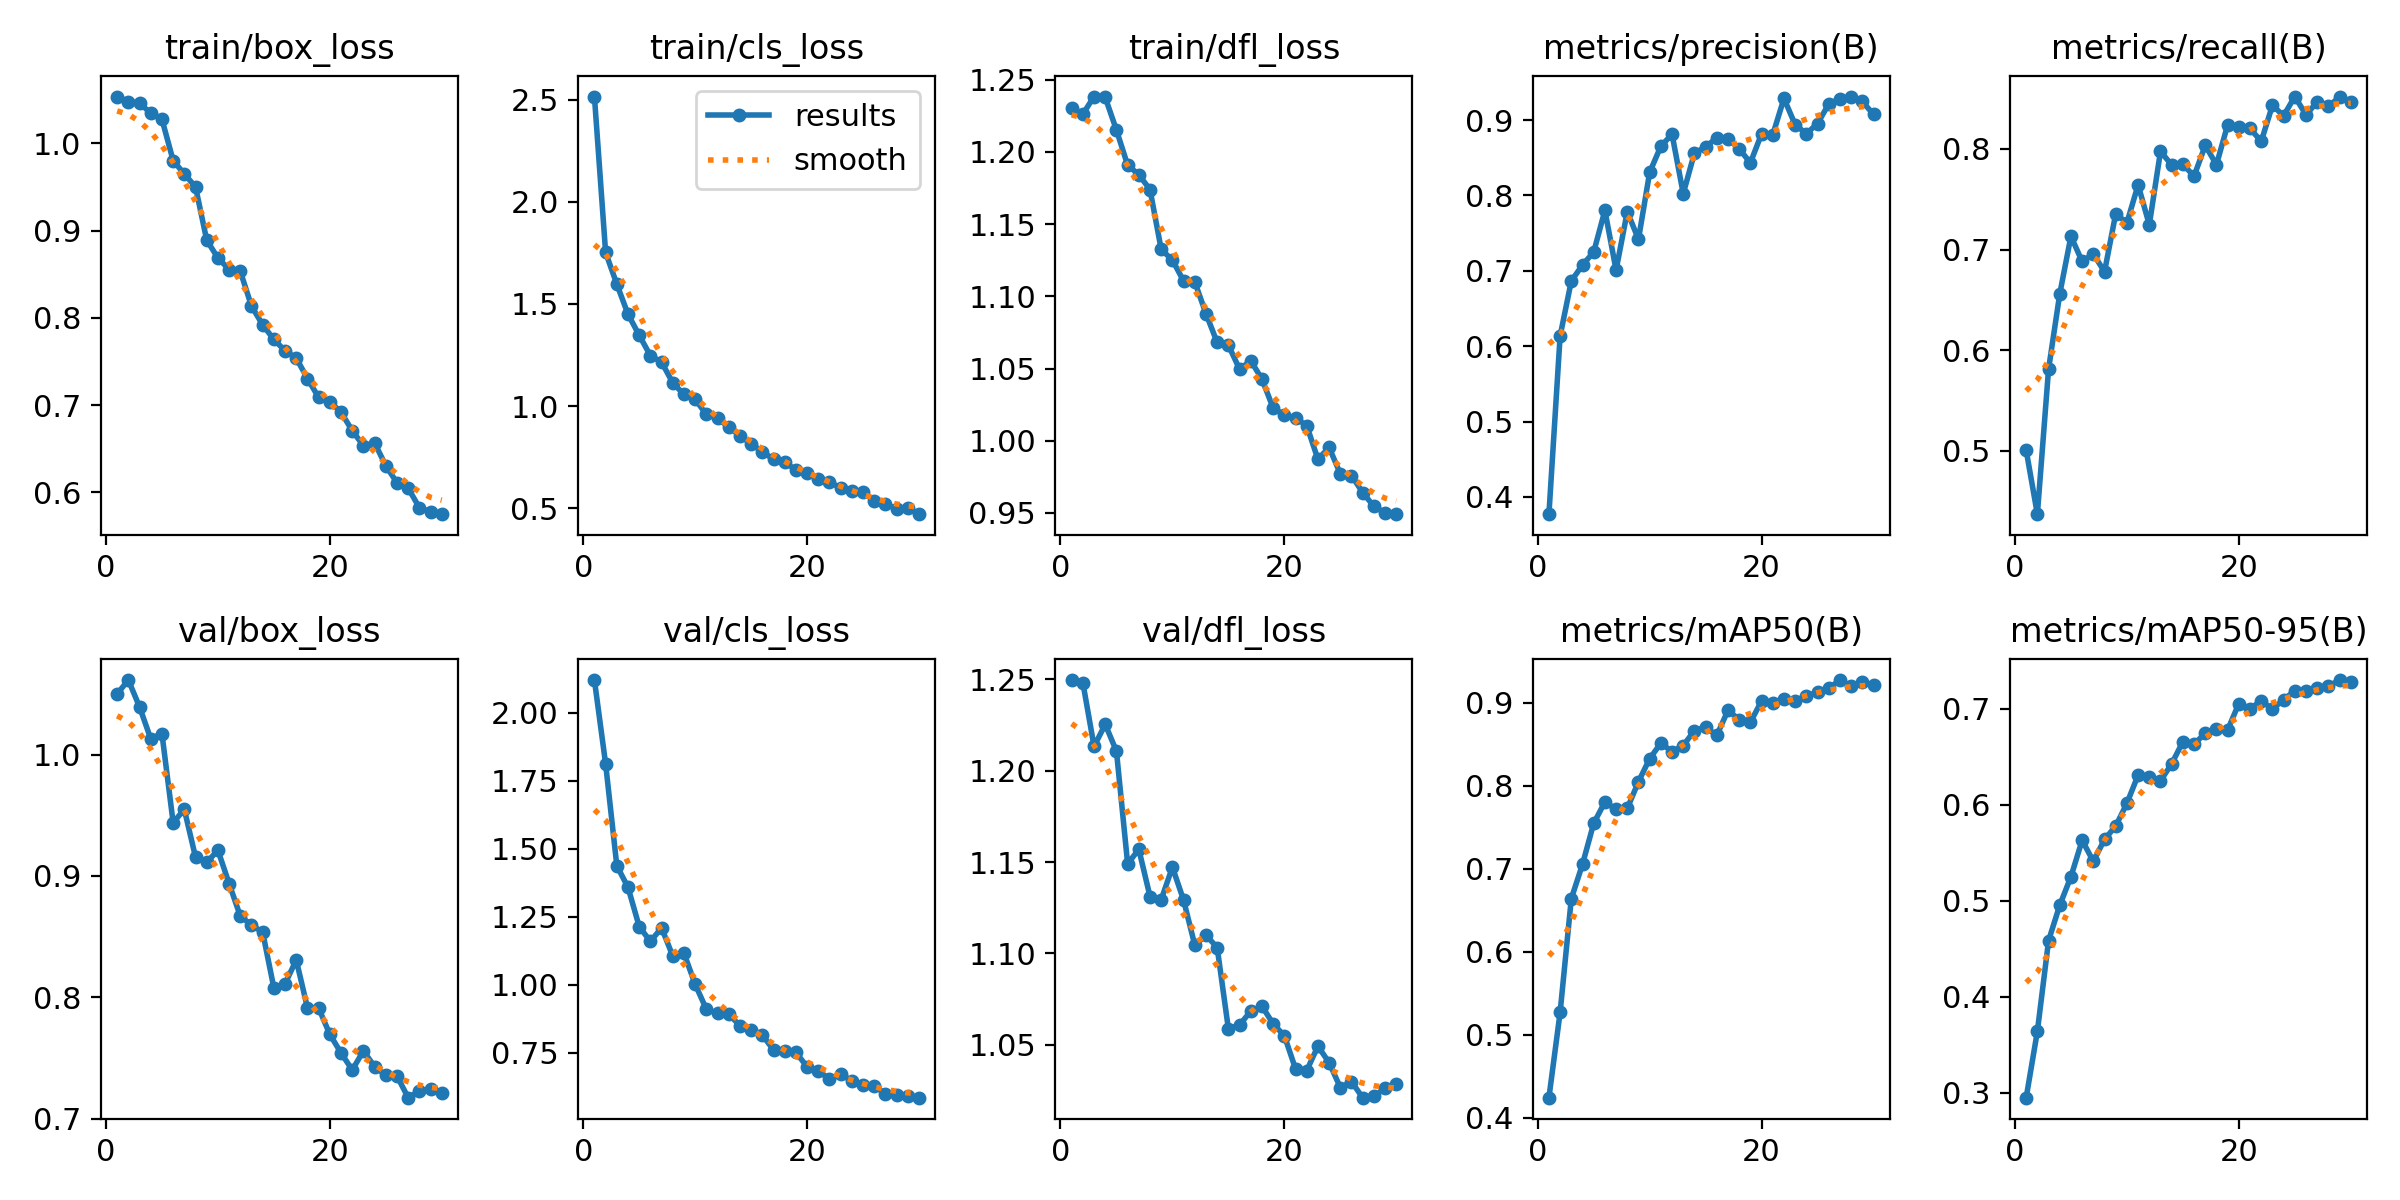

Data behind this chart, as committed beside it:
epoch, time, train/box_loss, train/cls_loss, train/dfl_loss, metrics/precision(B), metrics/recall(B), metrics/mAP50(B), metrics/mAP50-95(B), val/box_loss, val/cls_loss, val/dfl_loss, lr/pg0, lr/pg1, lr/pg2
1, 46.28, 1.054, 2.516, 1.23, 0.3771, 0.5006, 0.4241, 0.2949, 1.05, 2.121, 1.25, 0.0003318, 0.0003318, 0.06715
2, 91.38, 1.048, 1.752, 1.226, 0.6135, 0.437, 0.5269, 0.364, 1.061, 1.813, 1.248, 0.0006432, 0.0006432, 0.03413
3, 135.7, 1.046, 1.597, 1.238, 0.6864, 0.5812, 0.6641, 0.4585, 1.039, 1.438, 1.213, 0.0009326, 0.0009326, 0.001084
4, 181.2, 1.035, 1.45, 1.238, 0.7077, 0.6559, 0.7054, 0.4955, 1.013, 1.359, 1.225, 0.000901, 0.000901, 0.000901
5, 226, 1.028, 1.347, 1.215, 0.7248, 0.7132, 0.7548, 0.5252, 1.017, 1.215, 1.211, 0.000868, 0.000868, 0.000868
6, 271.3, 0.9804, 1.247, 1.191, 0.7801, 0.6882, 0.7805, 0.5631, 0.9439, 1.16, 1.149, 0.000835, 0.000835, 0.000835
7, 316.3, 0.9649, 1.215, 1.184, 0.7009, 0.6956, 0.7716, 0.5412, 0.9548, 1.21, 1.157, 0.000802, 0.000802, 0.000802
8, 360.2, 0.9502, 1.114, 1.174, 0.7784, 0.678, 0.7728, 0.564, 0.9154, 1.106, 1.131, 0.000769, 0.000769, 0.000769
9, 404.8, 0.889, 1.057, 1.132, 0.7418, 0.7356, 0.805, 0.578, 0.9111, 1.117, 1.13, 0.000736, 0.000736, 0.000736
10, 449.9, 0.8687, 1.033, 1.125, 0.8306, 0.7266, 0.8327, 0.6017, 0.9211, 1.002, 1.147, 0.000703, 0.000703, 0.000703
11, 494.7, 0.8554, 0.9591, 1.111, 0.8652, 0.7643, 0.8515, 0.6311, 0.8937, 0.911, 1.129, 0.00067, 0.00067, 0.00067
12, 538.3, 0.8534, 0.9397, 1.11, 0.8811, 0.7247, 0.8413, 0.6289, 0.8668, 0.8953, 1.105, 0.000637, 0.000637, 0.000637
13, 582.4, 0.8134, 0.8972, 1.088, 0.8023, 0.7976, 0.8485, 0.6251, 0.8595, 0.894, 1.11, 0.000604, 0.000604, 0.000604
14, 627.7, 0.792, 0.8546, 1.068, 0.8563, 0.7841, 0.8667, 0.6429, 0.8535, 0.8493, 1.103, 0.000571, 0.000571, 0.000571
15, 673.3, 0.7751, 0.815, 1.066, 0.864, 0.7847, 0.8707, 0.6659, 0.8076, 0.8361, 1.059, 0.000538, 0.000538, 0.000538
16, 717.1, 0.7621, 0.7764, 1.05, 0.8767, 0.7731, 0.8608, 0.6635, 0.8112, 0.8159, 1.061, 0.000505, 0.000505, 0.000505
17, 761, 0.7538, 0.7395, 1.055, 0.8752, 0.8036, 0.8911, 0.6746, 0.8306, 0.761, 1.068, 0.000472, 0.000472, 0.000472
18, 806.8, 0.7303, 0.7249, 1.043, 0.8616, 0.7843, 0.8798, 0.6789, 0.7913, 0.7578, 1.071, 0.000439, 0.000439, 0.000439
19, 852.6, 0.7087, 0.6876, 1.023, 0.8432, 0.824, 0.8767, 0.6782, 0.7911, 0.752, 1.061, 0.000406, 0.000406, 0.000406
20, 897.4, 0.7039, 0.6712, 1.018, 0.8817, 0.8214, 0.9023, 0.7057, 0.7694, 0.6992, 1.055, 0.000373, 0.000373, 0.000373
21, 941.8, 0.6917, 0.6417, 1.016, 0.8805, 0.8204, 0.9002, 0.7003, 0.7541, 0.6831, 1.037, 0.00034, 0.00034, 0.00034
22, 987.4, 0.6706, 0.6282, 1.01, 0.9286, 0.8075, 0.9041, 0.7086, 0.74, 0.6543, 1.036, 0.000307, 0.000307, 0.000307
23, 1033, 0.6534, 0.5993, 0.9872, 0.8937, 0.8433, 0.9029, 0.6999, 0.7557, 0.671, 1.049, 0.000274, 0.000274, 0.000274
24, 1077, 0.6565, 0.5818, 0.9953, 0.8819, 0.833, 0.9081, 0.7096, 0.7428, 0.6483, 1.04, 0.000241, 0.000241, 0.000241
25, 1123, 0.6304, 0.5815, 0.9771, 0.8952, 0.8521, 0.913, 0.7192, 0.7357, 0.6315, 1.027, 0.000208, 0.000208, 0.000208
26, 1167, 0.6109, 0.5327, 0.9759, 0.9213, 0.834, 0.9176, 0.7188, 0.735, 0.627, 1.03, 0.000175, 0.000175, 0.000175
27, 1211, 0.6046, 0.5184, 0.9641, 0.9277, 0.8467, 0.9275, 0.7224, 0.7172, 0.6008, 1.021, 0.000142, 0.000142, 0.000142
28, 1257, 0.5823, 0.4982, 0.9546, 0.9311, 0.8427, 0.9198, 0.7237, 0.7227, 0.5968, 1.022, 0.000109, 0.000109, 0.000109
29, 1302, 0.5774, 0.5, 0.9499, 0.9246, 0.8514, 0.9246, 0.7302, 0.7242, 0.5912, 1.026, 7.6e-05, 7.6e-05, 7.6e-05
30, 1347, 0.5748, 0.4705, 0.9492, 0.9075, 0.8467, 0.9219, 0.728, 0.7211, 0.5856, 1.028, 4.3e-05, 4.3e-05, 4.3e-05
